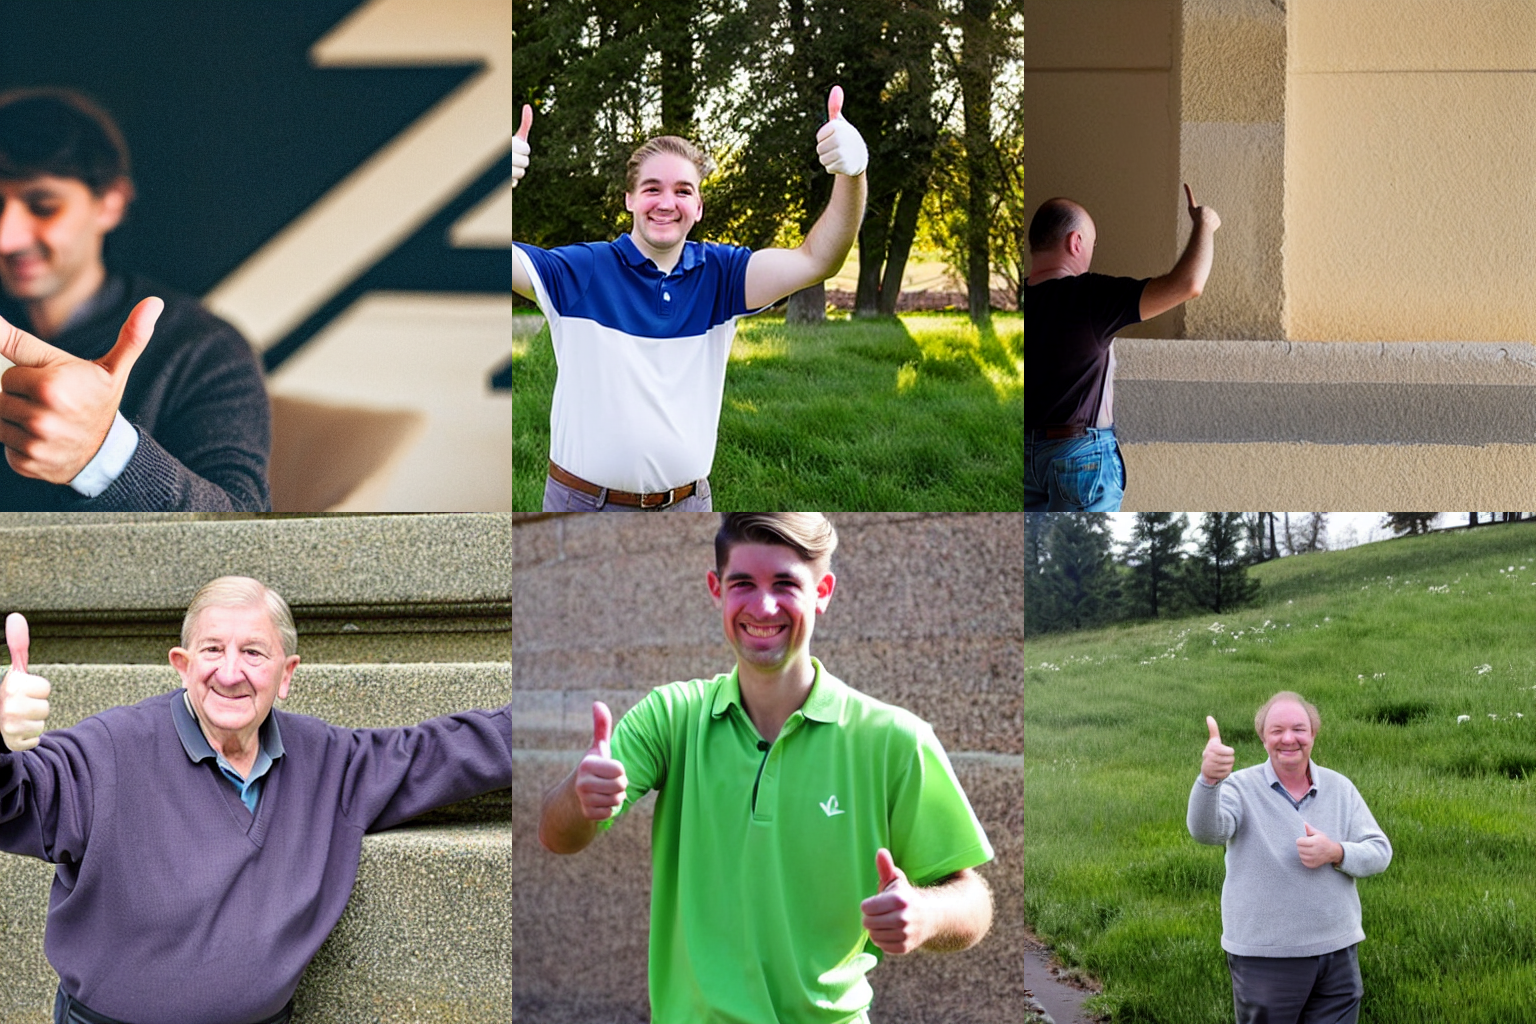
Generation parameters embedded in this image by AUTOMATIC1111 Stable Diffusion web UI or a fork of it (Forge, ...) (PNG 'parameters' text chunk):
a man giving a thumbs up 
Negative prompt:  bad_prompt_version2
Steps: 30, Sampler: DPM++ 2M Karras, CFG scale: 7.5, Seed: 1234, Size: 512x512, Model hash: 658a49c08a, Model: Stable-Diffusion-v1-5, TI hashes: "bad_prompt_version2: 6f35e7dd816a", Version: v1.6.0-2-g4afaaf8a